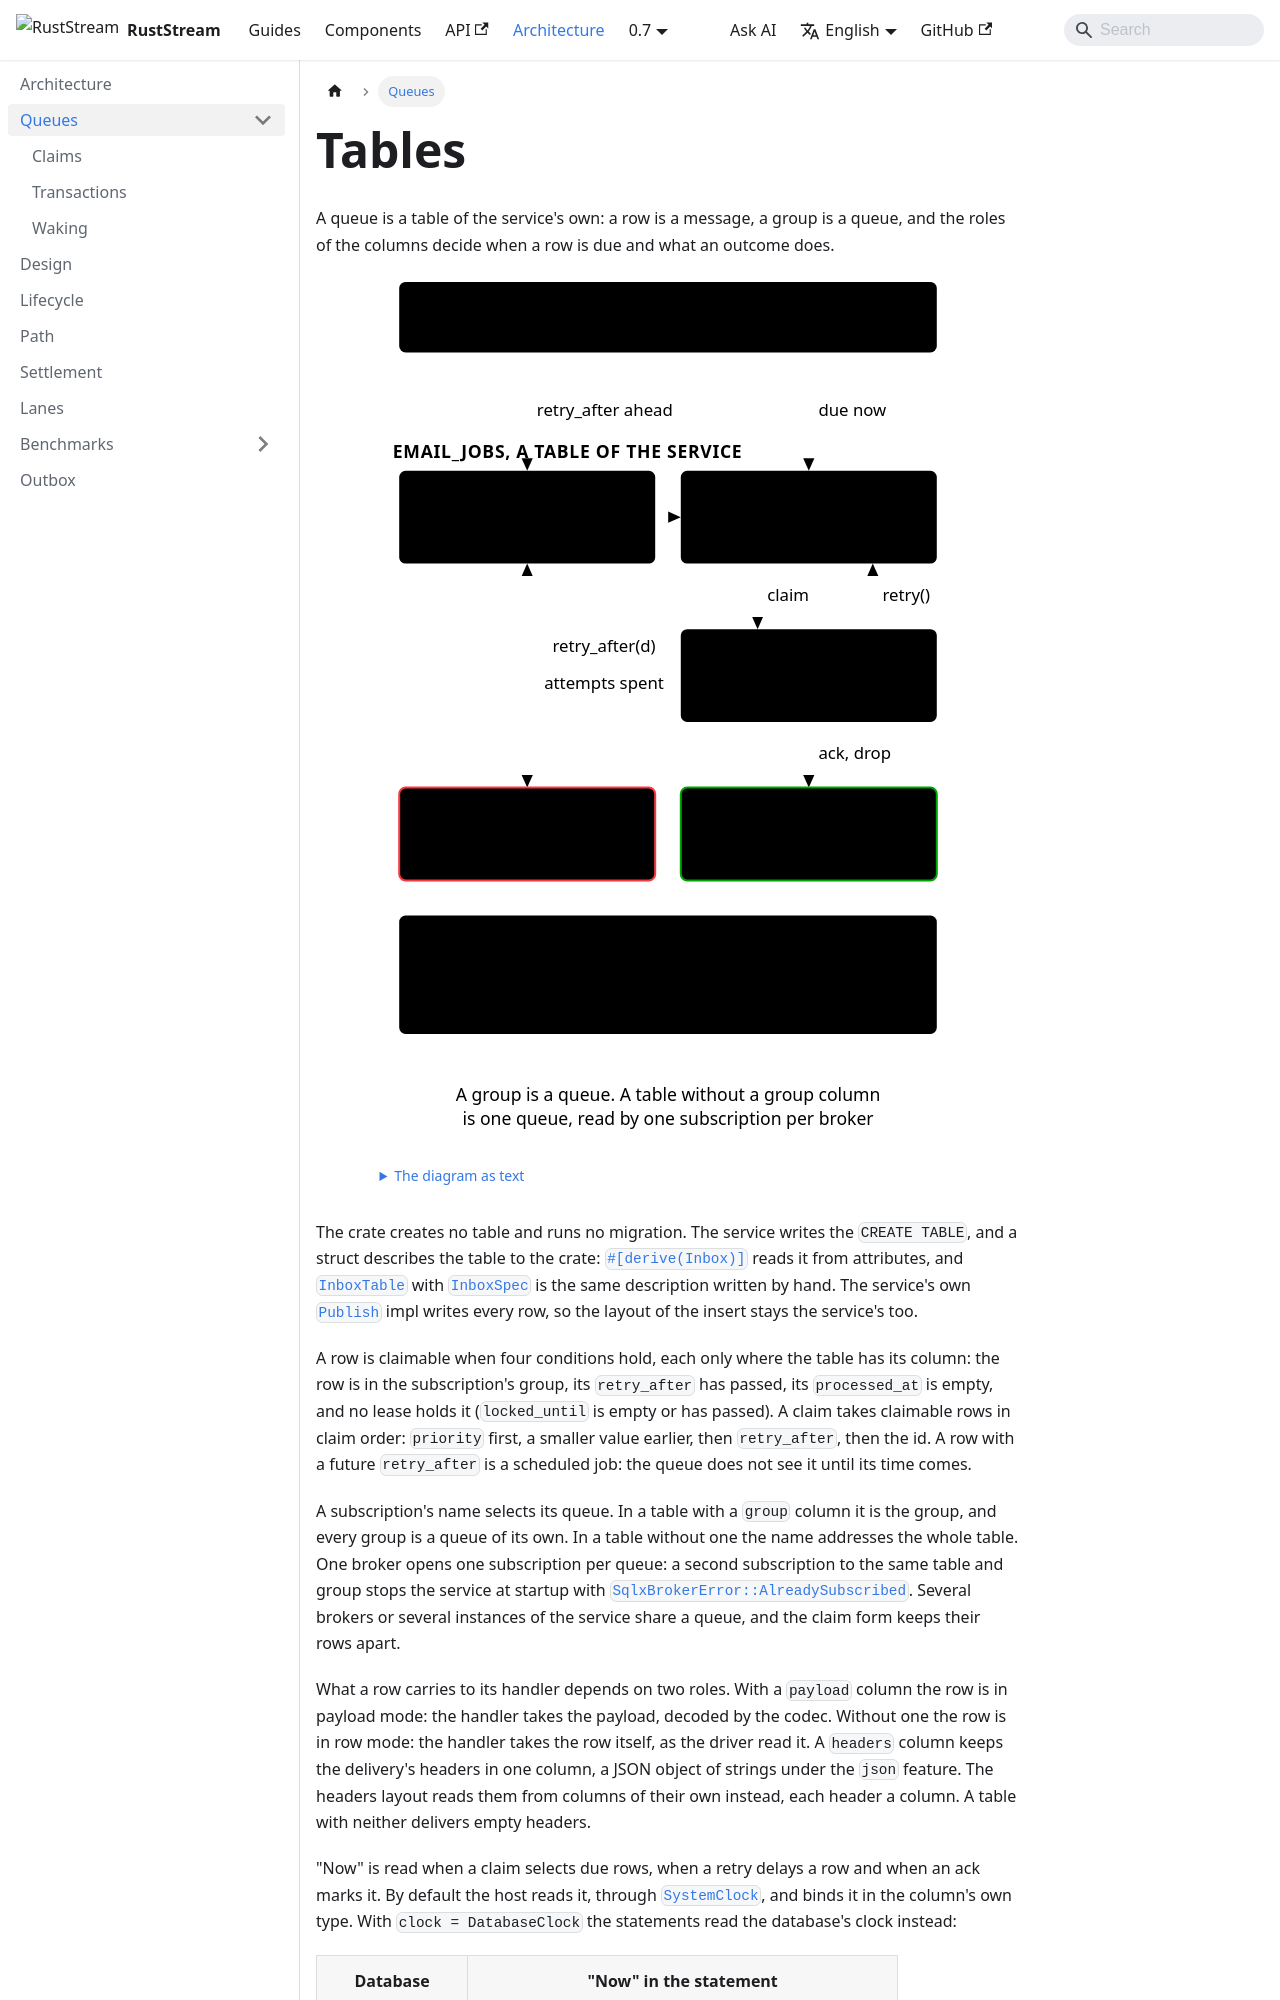

repository: powersemmi/ruststream-sqlx · page: 0.7/architecture/queues/index.html · generator: docusaurus

---
title: Tables
sidebar_position: 0
description: "A queue is a table of the service's own: a row is a message, a group is a queue, and the roles of the columns decide when a row is due and what an outcome does."
---

import {Diagram} from '@site/src/components/Diagrams';

export const words = {
  "title": "One queue table: a write makes a row due now or later, a claim takes due rows into work, and the outcome finishes the row, returns it or moves it to the dead letter",
  "text": "The diagram as text",
  "write": ["A publish through the broker, or an insert of", "the service's own, writes one row"],
  "table": "email_jobs, a table of the service",
  "scheduled": ["Scheduled", "retry_after ahead:", "due once it passes"],
  "due": ["Due", "time come, unfinished,", "no lease held"],
  "inWork": ["In work", "claimed by priority,", "retry_after, then id"],
  "deadLetter": ["Dead letter", "another group,", "or another table"],
  "finished": ["Finished", "processed_at set,", "or the row deleted"],
  "roles": ["Columns by role: id, group, priority,", "partition_key, retry_after, attempt,", "processed_at, locked_until, headers,", "payload; every role but id is optional"],
  "optional": ["A group is a queue. A table without a group column", "is one queue, read by one subscription per broker"],
  "later": "retry_after ahead",
  "now": "due now",
  "claim": "claim",
  "retry": "retry()",
  "retryAfter": "retry_after(d)",
  "spent": "attempts spent",
  "ack": "ack, drop"
};
